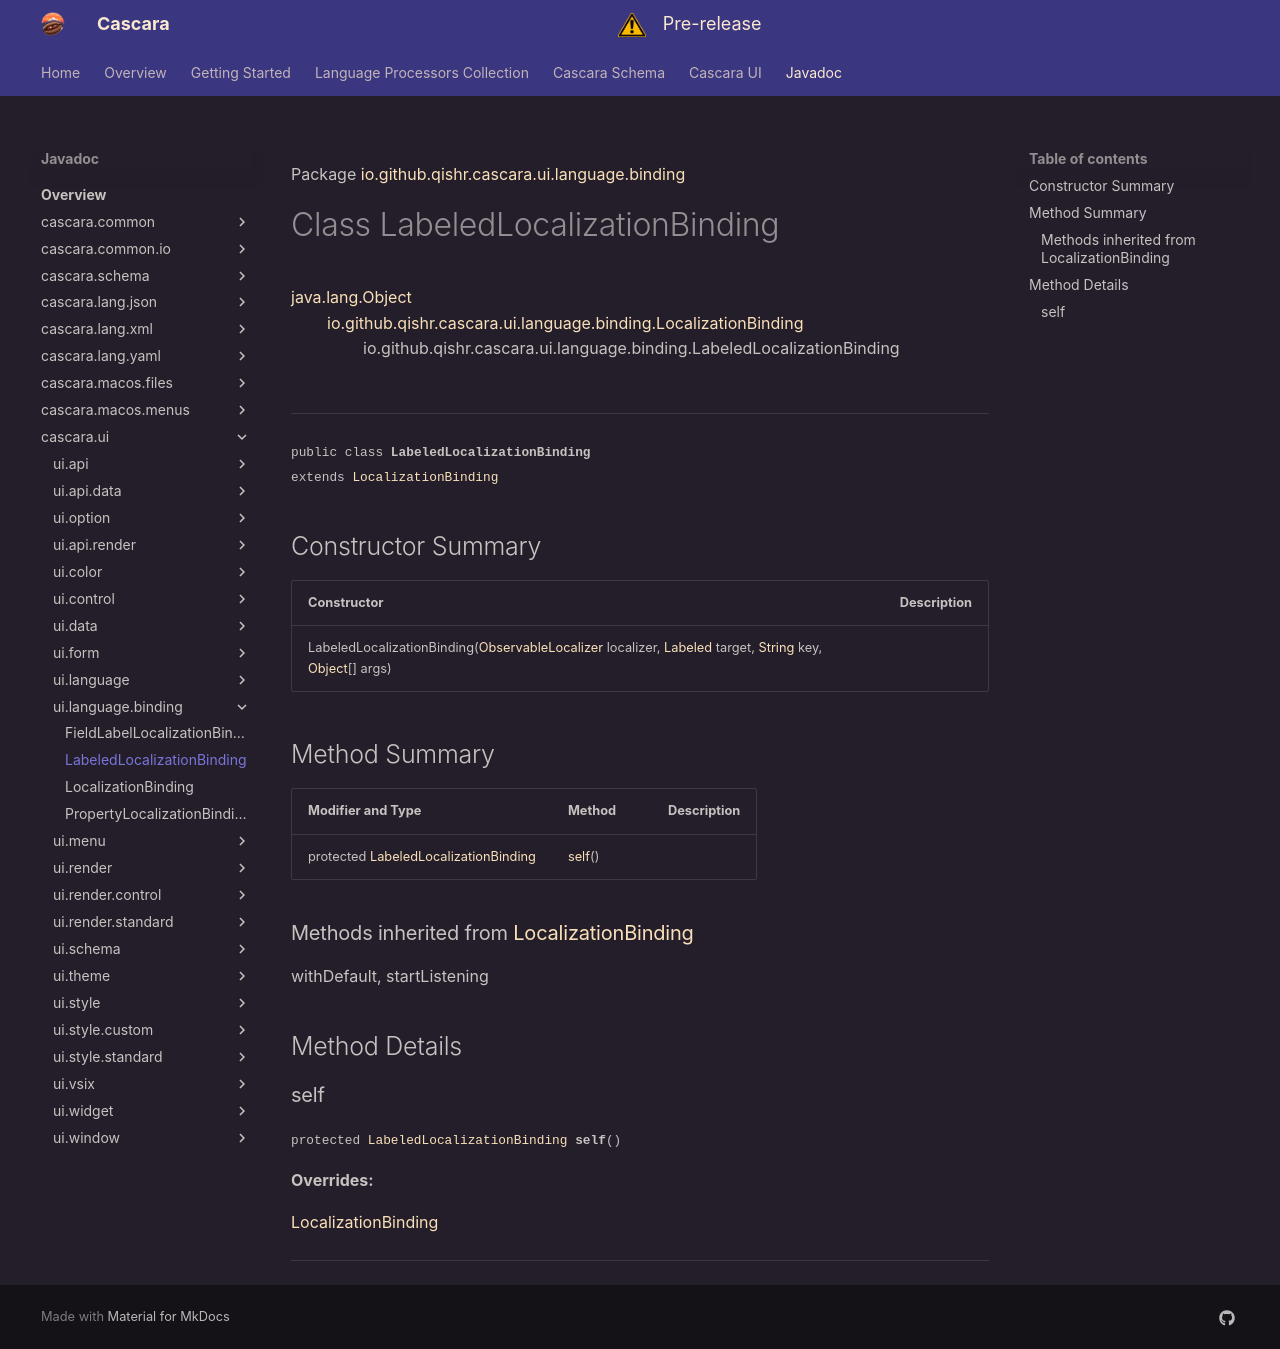

repository: qishr/qishr.github.io · page: javadoc/latest/cascara.ui/io/github/qishr/cascara/ui/language/binding/LabeledLocalizationBinding/index.html · generator: mkdocs

Package [io.github.qishr.cascara.ui.language.binding](index.md)

# Class LabeledLocalizationBinding
[java.lang.Object](https://docs.oracle.com/en/java/javase/24/docs/api/java.base/java/lang/Object.html)<br/>
        [io.github.qishr.cascara.ui.language.binding.LocalizationBinding](../../../../../../../io/github/qishr/cascara/ui/language/binding/LocalizationBinding.md)<br/>
                io.github.qishr.cascara.ui.language.binding.LabeledLocalizationBinding<br/>
<br/>

----

<span style="font-family: monospace; font-size: 80%;">public class __LabeledLocalizationBinding__<br/>extends [LocalizationBinding](../../../../../../../io/github/qishr/cascara/ui/language/binding/LocalizationBinding.md)
</span>


## Constructor Summary

| Constructor                                                                                                                                                                                                                                                                                                                                                                                                                                            | Description |
|--------------------------------------------------------------------------------------------------------------------------------------------------------------------------------------------------------------------------------------------------------------------------------------------------------------------------------------------------------------------------------------------------------------------------------------------------------|-------------|
| LabeledLocalizationBinding([ObservableLocalizer](../../../../../../../io/github/qishr/cascara/ui/language/ObservableLocalizer.md) localizer, [Labeled](https://openjfx.io/javadoc/25/javafx.controls/javafx/scene/control/Labeled.html) target, [String](https://docs.oracle.com/en/java/javase/24/docs/api/java.base/java/lang/String.html) key, [Object](https://docs.oracle.com/en/java/javase/24/docs/api/java.base/java/lang/Object.html)[] args) |             |



## Method Summary

| Modifier and Type                                                                                                                      | Method          | Description |
|----------------------------------------------------------------------------------------------------------------------------------------|-----------------|-------------|
| protected [LabeledLocalizationBinding](../../../../../../../io/github/qishr/cascara/ui/language/binding/LabeledLocalizationBinding.md) | [self](#self)() |             |


### Methods inherited from [LocalizationBinding](../../../../../../../io/github/qishr/cascara/ui/language/binding/LocalizationBinding.md)

withDefault, startListening


## Method Details

### self

<span style="font-family: monospace; font-size: 80%;">protected [LabeledLocalizationBinding](../../../../../../../io/github/qishr/cascara/ui/language/binding/LabeledLocalizationBinding.md) __self__()</span>



**Overrides:**

[LocalizationBinding](../../../../../../../../cascara.ui/io/github/qishr/cascara/ui/language/binding/LocalizationBinding.md#self)


---
